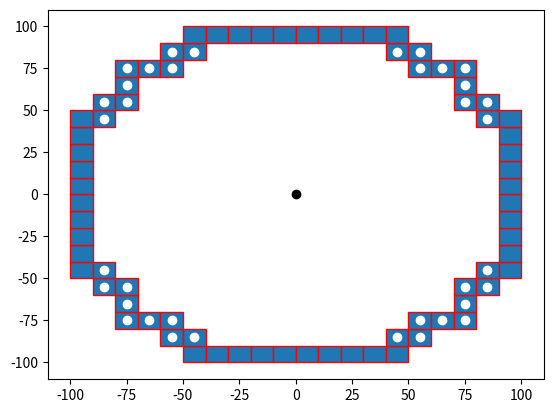

Reproduce this figure in Python. (Note: this script raises an exception after producing the figure.)

import numpy as np
import matplotlib.pyplot as plt
import matplotlib.patches as mpatches


bounding_box_2=np.array([[ -85, -75, -65, -55, -45, -35, -25, -15, -5, 5, 15, 25, 35, 45, 55, 65, 75, 85, -85, -75, -65, -55, -45, -35, -25, -15, -5, 5, 15, 25, 35, 45, 55, 65, 75, 85, -85, -75, -65, -55, -45, -35, -25, -15, -5, 5, 15, 25, 35, 45, 55, 65, 75, 85, -85, -75, -65, -55, -45, -35, -25, -15, -5, 5, 15, 25, 35, 45, 55, 65, 75, 85, -85, -75, -65, -55, -45, -35, -25, -15, -5, 5, 15, 25, 35, 45, 55, 65, 75, 85, -85, -75, -65, -55, -45, -35, -25, -15, -5, 5, 15, 25, 35, 45, 55, 65, 75, 85, -85, -75, -65, -55, -45, -35, -25, -15, -5, 5, 15, 25, 35, 45, 55, 65, 75, 85, -85, -75, -65, -55, -45, -35, -25, -15, -5, 5, 15, 25, 35, 45, 55, 65, 75, 85, -85, -75, -65, -55, -45, -35, -25, -15, -5, 5, 15, 25, 35, 45, 55, 65, 75, 85, -85, -75, -65, -55, -45, -35, -25, -15, -5, 5, 15, 25, 35, 45, 55, 65, 75, 85, -85, -75, -65, -55, -45, -35, -25, -15, -5, 5, 15, 25, 35, 45, 55, 65, 75, 85, -85, -75, -65, -55, -45, -35, -25, -15, -5, 5, 15, 25, 35, 45, 55, 65, 75, 85, -85, -75, -65, -55, -45, -35, -25, -15, -5, 5, 15, 25, 35, 45, 55, 65, 75, 85, -85, -75, -65, -55, -45, -35, -25, -15, -5, 5, 15, 25, 35, 45, 55, 65, 75, 85, -85, -75, -65, -55, -45, -35, -25, -15, -5, 5, 15, 25, 35, 45, 55, 65, 75, 85, -85, -75, -65, -55, -45, -35, -25, -15, -5, 5, 15, 25, 35, 45, 55, 65, 75, 85, -85, -75, -65, -55, -45, -35, -25, -15, -5, 5, 15, 25, 35, 45, 55, 65, 75, 85, -85, -75, -65, -55, -45, -35, -25, -15, -5, 5, 15, 25, 35, 45, 55, 65, 75, 85 ],[ -85, -85, -85, -85, -85, -85, -85, -85, -85, -85, -85, -85, -85, -85, -85, -85, -85, -85, -75, -75, -75, -75, -75, -75, -75, -75, -75, -75, -75, -75, -75, -75, -75, -75, -75, -75, -65, -65, -65, -65, -65, -65, -65, -65, -65, -65, -65, -65, -65, -65, -65, -65, -65, -65, -55, -55, -55, -55, -55, -55, -55, -55, -55, -55, -55, -55, -55, -55, -55, -55, -55, -55, -45, -45, -45, -45, -45, -45, -45, -45, -45, -45, -45, -45, -45, -45, -45, -45, -45, -45, -35, -35, -35, -35, -35, -35, -35, -35, -35, -35, -35, -35, -35, -35, -35, -35, -35, -35, -25, -25, -25, -25, -25, -25, -25, -25, -25, -25, -25, -25, -25, -25, -25, -25, -25, -25, -15, -15, -15, -15, -15, -15, -15, -15, -15, -15, -15, -15, -15, -15, -15, -15, -15, -15, -5, -5, -5, -5, -5, -5, -5, -5, -5, -5, -5, -5, -5, -5, -5, -5, -5, -5, 5, 5, 5, 5, 5, 5, 5, 5, 5, 5, 5, 5, 5, 5, 5, 5, 5, 5, 15, 15, 15, 15, 15, 15, 15, 15, 15, 15, 15, 15, 15, 15, 15, 15, 15, 15, 25, 25, 25, 25, 25, 25, 25, 25, 25, 25, 25, 25, 25, 25, 25, 25, 25, 25, 35, 35, 35, 35, 35, 35, 35, 35, 35, 35, 35, 35, 35, 35, 35, 35, 35, 35, 45, 45, 45, 45, 45, 45, 45, 45, 45, 45, 45, 45, 45, 45, 45, 45, 45, 45, 55, 55, 55, 55, 55, 55, 55, 55, 55, 55, 55, 55, 55, 55, 55, 55, 55, 55, 65, 65, 65, 65, 65, 65, 65, 65, 65, 65, 65, 65, 65, 65, 65, 65, 65, 65, 75, 75, 75, 75, 75, 75, 75, 75, 75, 75, 75, 75, 75, 75, 75, 75, 75, 75, 85, 85, 85, 85, 85, 85, 85, 85, 85, 85, 85, 85, 85, 85, 85, 85, 85, 85 ]])

bounding_box_3=np.array([[ -45, -35, -25, -15, -5, 5, 15, 25, 35, 45, -55, -45, 45, 55, -75, -65, -55, 55, 65, 75, -75, 75, -85, -75, 75, 85, -95, -85, 85, 95, -95, 95, -95, 95, -95, 95, -95, 95, -95, 95, -95, 95, -95, 95, -95, 95, -95, -85, 85, 95, -85, -75, 75, 85, -75, 75, -75, -65, -55, 55, 65, 75, -55, -45, 45, 55, -45, -35, -25, -15, -5, 5, 15, 25, 35, 45],[ -95, -95, -95, -95, -95, -95, -95, -95, -95, -95, -85, -85, -85, -85, -75, -75, -75, -75, -75, -75, -65, -65, -55, -55, -55, -55, -45, -45, -45, -45, -35, -35, -25, -25, -15, -15, -5, -5, 5, 5, 15, 15, 25, 25, 35, 35, 45, 45, 45, 45, 55, 55, 55, 55, 65, 65, 75, 75, 75, 75, 75, 75, 85, 85, 85, 85, 95, 95, 95, 95, 95, 95, 95, 95, 95, 95] ])

cell_rep=np.array([[ -35, -25, -15, -5, 5, 15, 25, 35, -45, -35, -25, -15, -5, 5, 15, 25, 35, 45, -55, -45, -35, -25, -15, -5, 5, 15, 25, 35, 45, 55, -65, -55, -45, -35, -25, -15, -5, 5, 15, 25, 35, 45, 55, 65, -75, -65, -55, -45, -35, -25, -15, -5, 5, 15, 25, 35, 45, 55, 65, 75, -75, -65, -55, -45, -35, -25, -15, -5, 5, 15, 25, 35, 45, 55, 65, 75, -75, -65, -55, -45, -35, -25, -15, -5, 5, 15, 25, 35, 45, 55, 65, 75, -75, -65, -55, -45, -35, -25, -15, -5, 5, 15, 25, 35, 45, 55, 65, 75, -75, -65, -55, -45, -35, -25, -15, -5, 5, 15, 25, 35, 45, 55, 65, 75, -75, -65, -55, -45, -35, -25, -15, -5, 5, 15, 25, 35, 45, 55, 65, 75, -75, -65, -55, -45, -35, -25, -15, -5, 5, 15, 25, 35, 45, 55, 65, 75, -75, -65, -55, -45, -35, -25, -15, -5, 5, 15, 25, 35, 45, 55, 65, 75, -65, -55, -45, -35, -25, -15, -5, 5, 15, 25, 35, 45, 55, 65, -55, -45, -35, -25, -15, -5, 5, 15, 25, 35, 45, 55, -45, -35, -25, -15, -5, 5, 15, 25, 35, 45, -35, -25, -15, -5, 5, 15, 25, 35 ],[ -75, -75, -75, -75, -75, -75, -75, -75, -65, -65, -65, -65, -65, -65, -65, -65, -65, -65, -55, -55, -55, -55, -55, -55, -55, -55, -55, -55, -55, -55, -45, -45, -45, -45, -45, -45, -45, -45, -45, -45, -45, -45, -45, -45, -35, -35, -35, -35, -35, -35, -35, -35, -35, -35, -35, -35, -35, -35, -35, -35, -25, -25, -25, -25, -25, -25, -25, -25, -25, -25, -25, -25, -25, -25, -25, -25, -15, -15, -15, -15, -15, -15, -15, -15, -15, -15, -15, -15, -15, -15, -15, -15, -5, -5, -5, -5, -5, -5, -5, -5, -5, -5, -5, -5, -5, -5, -5, -5, 5, 5, 5, 5, 5, 5, 5, 5, 5, 5, 5, 5, 5, 5, 5, 5, 15, 15, 15, 15, 15, 15, 15, 15, 15, 15, 15, 15, 15, 15, 15, 15, 25, 25, 25, 25, 25, 25, 25, 25, 25, 25, 25, 25, 25, 25, 25, 25, 35, 35, 35, 35, 35, 35, 35, 35, 35, 35, 35, 35, 35, 35, 35, 35, 45, 45, 45, 45, 45, 45, 45, 45, 45, 45, 45, 45, 45, 45, 55, 55, 55, 55, 55, 55, 55, 55, 55, 55, 55, 55, 65, 65, 65, 65, 65, 65, 65, 65, 65, 65, 75, 75, 75, 75, 75, 75, 75, 75  ]])
a=np.diag(range(15))
#print(a)
#print(len(bounding_box))
#print(bounding_box.size)
#print(bounding_box.shape)
#print(bounding_box.reshape(2,289))
#plt.matshow(bounding_box.reshape(2,289))
#(nrows, ncols) = bounding_box.shape
#pixel_plot=plt.figure() #make plot
#plt.title("bounding box")
fig,ax=plt.subplots()
plt.plot([ -85, -75, -65, -55, -45, -35, -25, -15, -5, 5, 15, 25, 35, 45, 55, 65, 75, 85, -85, -75, -65, -55, -45, -35, -25, -15, -5, 5, 15, 25, 35, 45, 55, 65, 75, 85, -85, -75, -65, -55, -45, -35, -25, -15, -5, 5, 15, 25, 35, 45, 55, 65, 75, 85, -85, -75, -65, -55, -45, -35, -25, -15, -5, 5, 15, 25, 35, 45, 55, 65, 75, 85, -85, -75, -65, -55, -45, -35, -25, -15, -5, 5, 15, 25, 35, 45, 55, 65, 75, 85, -85, -75, -65, -55, -45, -35, -25, -15, -5, 5, 15, 25, 35, 45, 55, 65, 75, 85, -85, -75, -65, -55, -45, -35, -25, -15, -5, 5, 15, 25, 35, 45, 55, 65, 75, 85, -85, -75, -65, -55, -45, -35, -25, -15, -5, 5, 15, 25, 35, 45, 55, 65, 75, 85, -85, -75, -65, -55, -45, -35, -25, -15, -5, 5, 15, 25, 35, 45, 55, 65, 75, 85, -85, -75, -65, -55, -45, -35, -25, -15, -5, 5, 15, 25, 35, 45, 55, 65, 75, 85, -85, -75, -65, -55, -45, -35, -25, -15, -5, 5, 15, 25, 35, 45, 55, 65, 75, 85, -85, -75, -65, -55, -45, -35, -25, -15, -5, 5, 15, 25, 35, 45, 55, 65, 75, 85, -85, -75, -65, -55, -45, -35, -25, -15, -5, 5, 15, 25, 35, 45, 55, 65, 75, 85, -85, -75, -65, -55, -45, -35, -25, -15, -5, 5, 15, 25, 35, 45, 55, 65, 75, 85, -85, -75, -65, -55, -45, -35, -25, -15, -5, 5, 15, 25, 35, 45, 55, 65, 75, 85, -85, -75, -65, -55, -45, -35, -25, -15, -5, 5, 15, 25, 35, 45, 55, 65, 75, 85, -85, -75, -65, -55, -45, -35, -25, -15, -5, 5, 15, 25, 35, 45, 55, 65, 75, 85, -85, -75, -65, -55, -45, -35, -25, -15, -5, 5, 15, 25, 35, 45, 55, 65, 75, 85 ],[ -85, -85, -85, -85, -85, -85, -85, -85, -85, -85, -85, -85, -85, -85, -85, -85, -85, -85, -75, -75, -75, -75, -75, -75, -75, -75, -75, -75, -75, -75, -75, -75, -75, -75, -75, -75, -65, -65, -65, -65, -65, -65, -65, -65, -65, -65, -65, -65, -65, -65, -65, -65, -65, -65, -55, -55, -55, -55, -55, -55, -55, -55, -55, -55, -55, -55, -55, -55, -55, -55, -55, -55, -45, -45, -45, -45, -45, -45, -45, -45, -45, -45, -45, -45, -45, -45, -45, -45, -45, -45, -35, -35, -35, -35, -35, -35, -35, -35, -35, -35, -35, -35, -35, -35, -35, -35, -35, -35, -25, -25, -25, -25, -25, -25, -25, -25, -25, -25, -25, -25, -25, -25, -25, -25, -25, -25, -15, -15, -15, -15, -15, -15, -15, -15, -15, -15, -15, -15, -15, -15, -15, -15, -15, -15, -5, -5, -5, -5, -5, -5, -5, -5, -5, -5, -5, -5, -5, -5, -5, -5, -5, -5, 5, 5, 5, 5, 5, 5, 5, 5, 5, 5, 5, 5, 5, 5, 5, 5, 5, 5, 15, 15, 15, 15, 15, 15, 15, 15, 15, 15, 15, 15, 15, 15, 15, 15, 15, 15, 25, 25, 25, 25, 25, 25, 25, 25, 25, 25, 25, 25, 25, 25, 25, 25, 25, 25, 35, 35, 35, 35, 35, 35, 35, 35, 35, 35, 35, 35, 35, 35, 35, 35, 35, 35, 45, 45, 45, 45, 45, 45, 45, 45, 45, 45, 45, 45, 45, 45, 45, 45, 45, 45, 55, 55, 55, 55, 55, 55, 55, 55, 55, 55, 55, 55, 55, 55, 55, 55, 55, 55, 65, 65, 65, 65, 65, 65, 65, 65, 65, 65, 65, 65, 65, 65, 65, 65, 65, 65, 75, 75, 75, 75, 75, 75, 75, 75, 75, 75, 75, 75, 75, 75, 75, 75, 75, 75, 85, 85, 85, 85, 85, 85, 85, 85, 85, 85, 85, 85, 85, 85, 85, 85, 85, 85 ], 'wo')
for item in range(bounding_box_3.shape[1]):
    recy=mpatches.Rectangle((bounding_box_3[0][item]-5,bounding_box_3[1][item]-5), 10, 10, ec="red")  
    ax.add_patch(recy) 
    #recy=mpatches.Rectangle((bounding_box_1[item][0]-5,bounding_box_1[item][1]-5), 10, 10, ec="none")
    #ax.add_patch(recy)

#circ=mpatches.Circle((0, 0), 83.6505, ec="black", fc="none")
ax.plot([0],[0],'ko')
ax.add_patch(circ)
#ax.plot([ -25, -15, -5, 5, 15, 25, -45, -35, -25, 25, 35, 45, -55, -45, 45, 55, -65, -55, 55, 65, -75, -65, 65, 75, -75, 75, -85, -75, 75, 85, -85, 85, -85, 85, -85, 85, -85, 85, -85, -75, 75, 85, -75, 75, -75, -65, 65, 75, -65, -55, 55, 65, -55, -45, 45, 55, -45, -35, -25, 25, 35, 45, -25, -15, -5, 5, 15, 25 ],[ -85, -85, -85, -85, -85, -85, -75, -75, -75, -75, -75, -75, -65, -65, -65, -65, -55, -55, -55, -55, -45, -45, -45, -45, -35, -35, -25, -25, -25, -25, -15, -15, -5, -5, 5, 5, 15, 15, 25, 25, 25, 25, 35, 35, 45, 45, 45, 45, 55, 55, 55, 55, 65, 65, 65, 65, 75, 75, 75, 75, 75, 75, 85, 85, 85, 85, 85, 85 ],'bo')
#ax.plot([ -25, -15, -5, 5, 15, 25, -45, 45, -55, 55, -65, 65, -75, 75, -85, 85, -85, 85, -85, 85, -85, 85, -85, 85, -85, 85, -75, 75, -65, 65, -55, 55, -45, 45, -25, -15, -5, 5, 15, 25, ],[ -85, -85, -85, -85, -85, -85, -75, -75, -65, -65, -55, -55, -45, -45, -25, -25, -15, -15, -5, -5, 5, 5, 15, 15, 25, 25, 45, 45, 55, 55, 65, 65, 75, 75, 85, 85, 85, 85, 85, 85,  ], 'go' )
#ax.plot([ -35, -25, -15, -5, 5, 15, 25, 35, -45, -35, -25, -15, -5, 5, 15, 25, 35, 45, -55, -45, -35, -25, -15, -5, 5, 15, 25, 35, 45, 55, -65, -55, -45, -35, -25, -15, -5, 5, 15, 25, 35, 45, 55, 65, -75, -65, -55, -45, -35, -25, -15, -5, 5, 15, 25, 35, 45, 55, 65, 75, -75, -65, -55, -45, -35, -25, -15, -5, 5, 15, 25, 35, 45, 55, 65, 75, -75, -65, -55, -45, -35, -25, -15, -5, 5, 15, 25, 35, 45, 55, 65, 75, -75, -65, -55, -45, -35, -25, -15, -5, 5, 15, 25, 35, 45, 55, 65, 75, -75, -65, -55, -45, -35, -25, -15, -5, 5, 15, 25, 35, 45, 55, 65, 75, -75, -65, -55, -45, -35, -25, -15, -5, 5, 15, 25, 35, 45, 55, 65, 75, -75, -65, -55, -45, -35, -25, -15, -5, 5, 15, 25, 35, 45, 55, 65, 75, -75, -65, -55, -45, -35, -25, -15, -5, 5, 15, 25, 35, 45, 55, 65, 75, -65, -55, -45, -35, -25, -15, -5, 5, 15, 25, 35, 45, 55, 65, -55, -45, -35, -25, -15, -5, 5, 15, 25, 35, 45, 55, -45, -35, -25, -15, -5, 5, 15, 25, 35, 45, -35, -25, -15, -5, 5, 15, 25, 35 ],[ -75, -75, -75, -75, -75, -75, -75, -75, -65, -65, -65, -65, -65, -65, -65, -65, -65, -65, -55, -55, -55, -55, -55, -55, -55, -55, -55, -55, -55, -55, -45, -45, -45, -45, -45, -45, -45, -45, -45, -45, -45, -45, -45, -45, -35, -35, -35, -35, -35, -35, -35, -35, -35, -35, -35, -35, -35, -35, -35, -35, -25, -25, -25, -25, -25, -25, -25, -25, -25, -25, -25, -25, -25, -25, -25, -25, -15, -15, -15, -15, -15, -15, -15, -15, -15, -15, -15, -15, -15, -15, -15, -15, -5, -5, -5, -5, -5, -5, -5, -5, -5, -5, -5, -5, -5, -5, -5, -5, 5, 5, 5, 5, 5, 5, 5, 5, 5, 5, 5, 5, 5, 5, 5, 5, 15, 15, 15, 15, 15, 15, 15, 15, 15, 15, 15, 15, 15, 15, 15, 15, 25, 25, 25, 25, 25, 25, 25, 25, 25, 25, 25, 25, 25, 25, 25, 25, 35, 35, 35, 35, 35, 35, 35, 35, 35, 35, 35, 35, 35, 35, 35, 35, 45, 45, 45, 45, 45, 45, 45, 45, 45, 45, 45, 45, 45, 45, 55, 55, 55, 55, 55, 55, 55, 55, 55, 55, 55, 55, 65, 65, 65, 65, 65, 65, 65, 65, 65, 65, 75, 75, 75, 75, 75, 75, 75, 75  ],'yo')
#ax.grid()
#for item in range(cell_rep.shape[1]):
#    recy2=mpatches.Rectangle((cell_rep[0][item]-5,cell_rep[1][item]-5), 10, 10, ec="yellow",fc="black")  
#    ax.add_patch(recy2) 
    #recy=mpatches.Rectangle((bounding_box_1[item][0]-5,bounding_box_1[item][1]-5), 10, 10, ec="none")
    #ax.add_patch(recy)

plt.axis([-100, 100, -100, 100])
plt.show()

